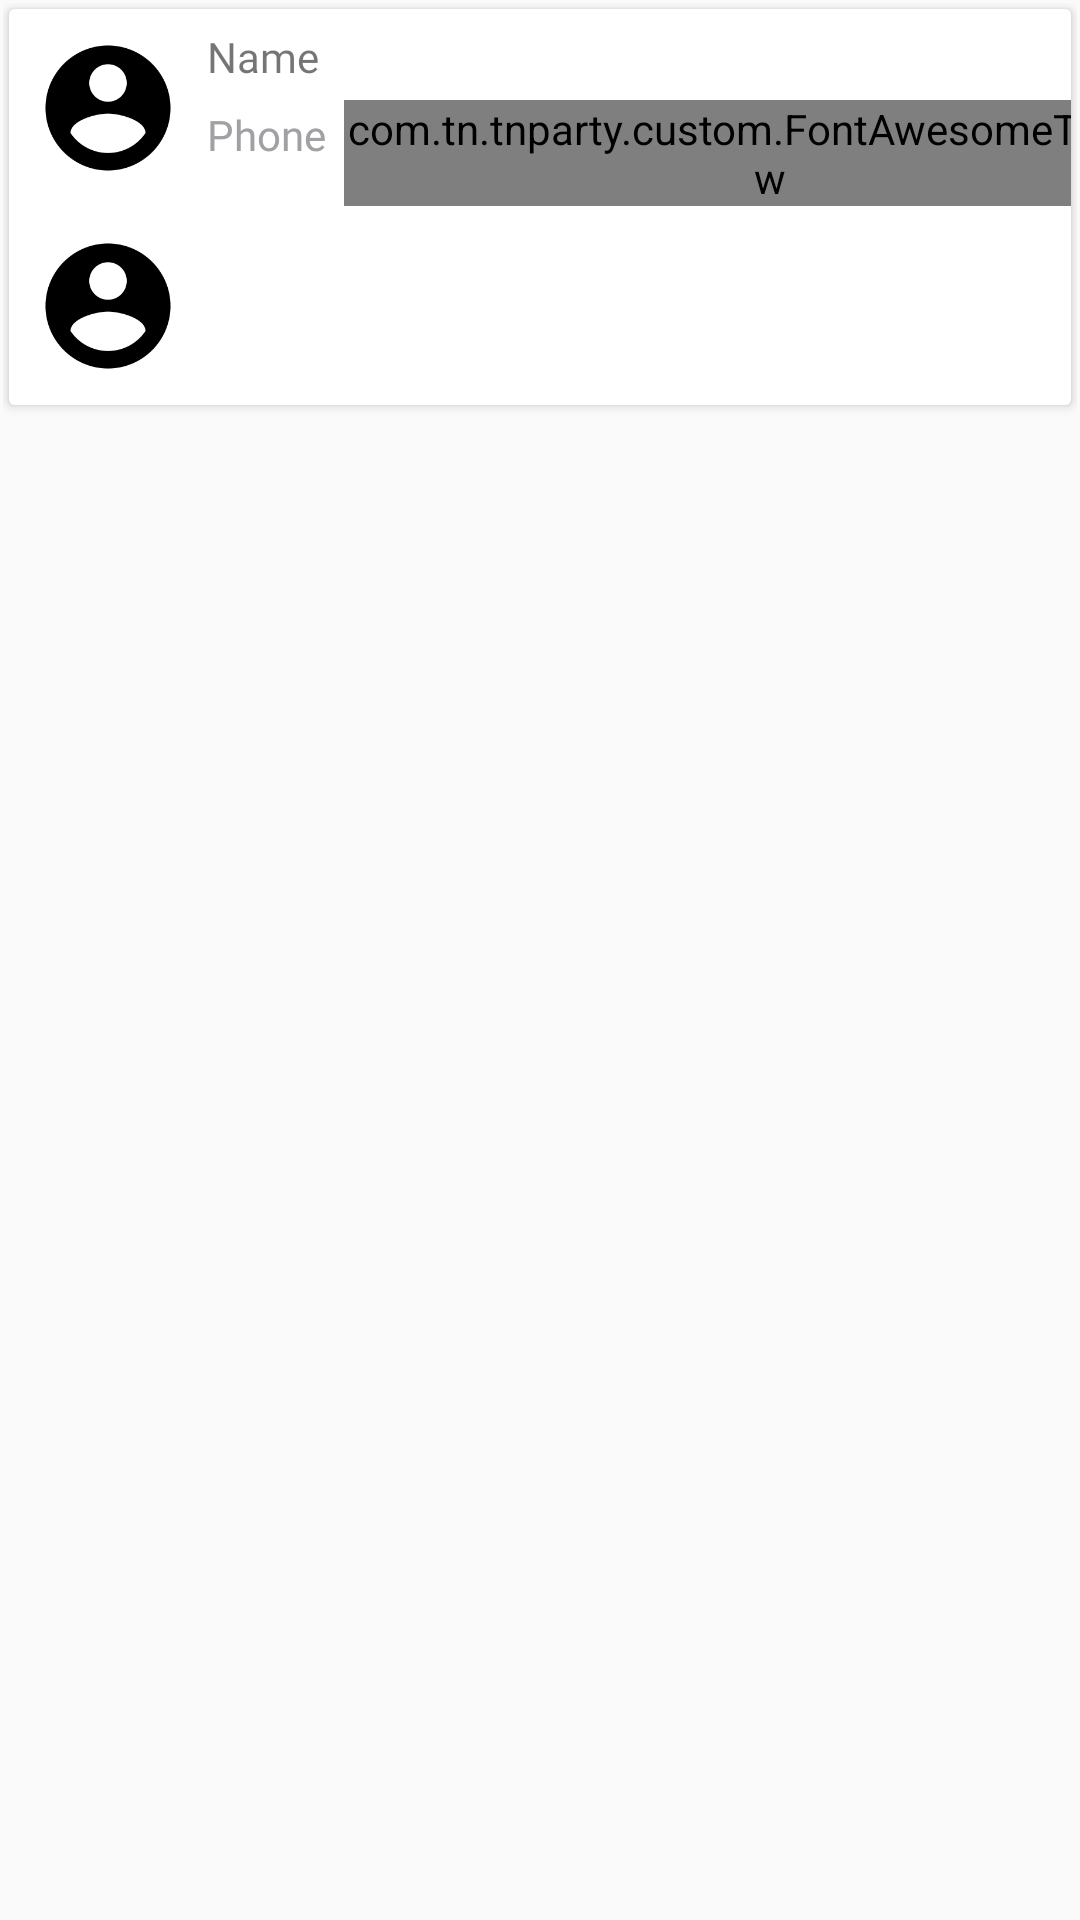

Produce the Android XML layout that renders to this screen, including the resource entries it uses.
<!-- AndroidManifest.xml: application theme AppTheme -->
<!-- res/layout/member_list_search_item.xml -->
<?xml version="1.0" encoding="utf-8"?>
<LinearLayout xmlns:android="http://schemas.android.com/apk/res/android"
    xmlns:app="http://schemas.android.com/apk/res-auto"
    android:id="@+id/rootLayout"
    android:layout_width="match_parent"
    android:layout_height="wrap_content"
    android:orientation="vertical"
    android:padding="1dp">

    <android.support.v7.widget.CardView
        android:id="@+id/memberCard"
        android:layout_width="match_parent"
        android:layout_height="wrap_content"
        android:layout_margin="2dp"
        android:clickable="true"
        android:elevation="2dp"
        android:focusable="true"
        android:foreground="?android:attr/selectableItemBackground"
        app:cardCornerRadius="2dp">

        <LinearLayout
            android:layout_width="match_parent"
            android:layout_height="match_parent"
            android:background="@color/white"
            android:orientation="horizontal">

            <LinearLayout
                android:layout_width="wrap_content"
                android:layout_height="wrap_content"
                android:orientation="vertical">

                <ImageView
                    android:id="@+id/userPhoto"
                    android:layout_width="50dp"
                    android:layout_height="50dp"
                    android:layout_gravity="center"
                    android:layout_margin="8dp"
                    android:scaleType="fitXY"
                    android:src="@drawable/user" />

                <ImageView
                    android:id="@+id/barCode"
                    android:layout_width="50dp"
                    android:layout_height="50dp"
                    android:layout_gravity="center"
                    android:layout_margin="8dp"
                    android:scaleType="fitXY"
                    android:src="@drawable/user" />

            </LinearLayout>


            <LinearLayout
                android:layout_width="match_parent"
                android:layout_height="wrap_content"
                android:orientation="vertical">

                

                <LinearLayout
                    android:layout_width="match_parent"
                    android:layout_height="wrap_content"
                    android:orientation="horizontal">

                    <TextView
                        android:layout_width="0dp"
                        android:layout_height="wrap_content"
                        android:layout_weight="0.5"
                        android:fontFamily="@font/roboto"
                        android:text="Name" />

                    <TextView
                        android:id="@+id/phoneNumber"
                        android:layout_width="0dp"
                        android:layout_height="wrap_content"
                        android:layout_weight="2"
                        android:fontFamily="@font/lato"
                        android:padding="2dp"
                        android:textColor="@color/black"
                        android:textSize="18sp" />


                    
                </LinearLayout>

                

                
                
                
                
                

                
                
                
                
                
                
                

                
                
                
                
                
                
                
                
                

                
                
                
                
                
                
                
                
                
                

                <LinearLayout
                    android:layout_width="match_parent"
                    android:layout_height="wrap_content"
                    android:orientation="horizontal">

                    <TextView
                        android:layout_width="0dp"
                        android:layout_height="wrap_content"
                        android:layout_weight="0.3"
                        android:fontFamily="@font/roboto"
                        android:text="Phone"
                        android:textColor="@color/labelColor" />

                    <TextView
                        android:id="@+id/phone"
                        android:layout_width="0dp"
                        android:layout_height="wrap_content"
                        android:layout_weight="1.5"
                        android:fontFamily="@font/lato"
                        android:padding="2dp"
                        android:textColor="@color/black"
                        android:textSize="16sp" />

                    <com.tn.tnparty.custom.FontAwesomeTextView
                        android:id="@+id/gender"
                        android:layout_width="wrap_content"
                        android:layout_height="wrap_content"
                        android:layout_gravity="center"
                        android:layout_margin="2dp"
                        android:text="@string/fa_male"
                        android:textSize="20sp" />

                </LinearLayout>
            </LinearLayout>
        </LinearLayout>
    </android.support.v7.widget.CardView>
</LinearLayout>
<!-- resources referenced by this layout -->
<resources>
  <color name="black">#000000</color>
  <color name="labelColor">#A0A0A5</color>
  <color name="white">#FFFFFF</color>
  <!-- drawable user: png bitmap (drawable-xxhdpi, 5580 bytes) -->
  <string name="fa_male"></string>
  <style name="AppTheme" parent="Theme.AppCompat.Light.NoActionBar">
          
          <item name="colorPrimary">@color/colorPrimary</item>
          <item name="colorPrimaryDark">@color/colorPrimaryDark</item>
          <item name="colorAccent">@color/colorAccent</item>
          <item name="colorControlNormal">@color/colorPrimary</item>
          <item name="colorControlActivated">@color/colorPrimaryDark</item>
          <item name="colorControlHighlight">@color/colorPrimaryDark</item>
      </style>
  <color name="colorPrimary">#22975d</color>
  <color name="colorPrimaryDark">#006833</color>
  <color name="colorAccent">#22975d</color>
</resources>
